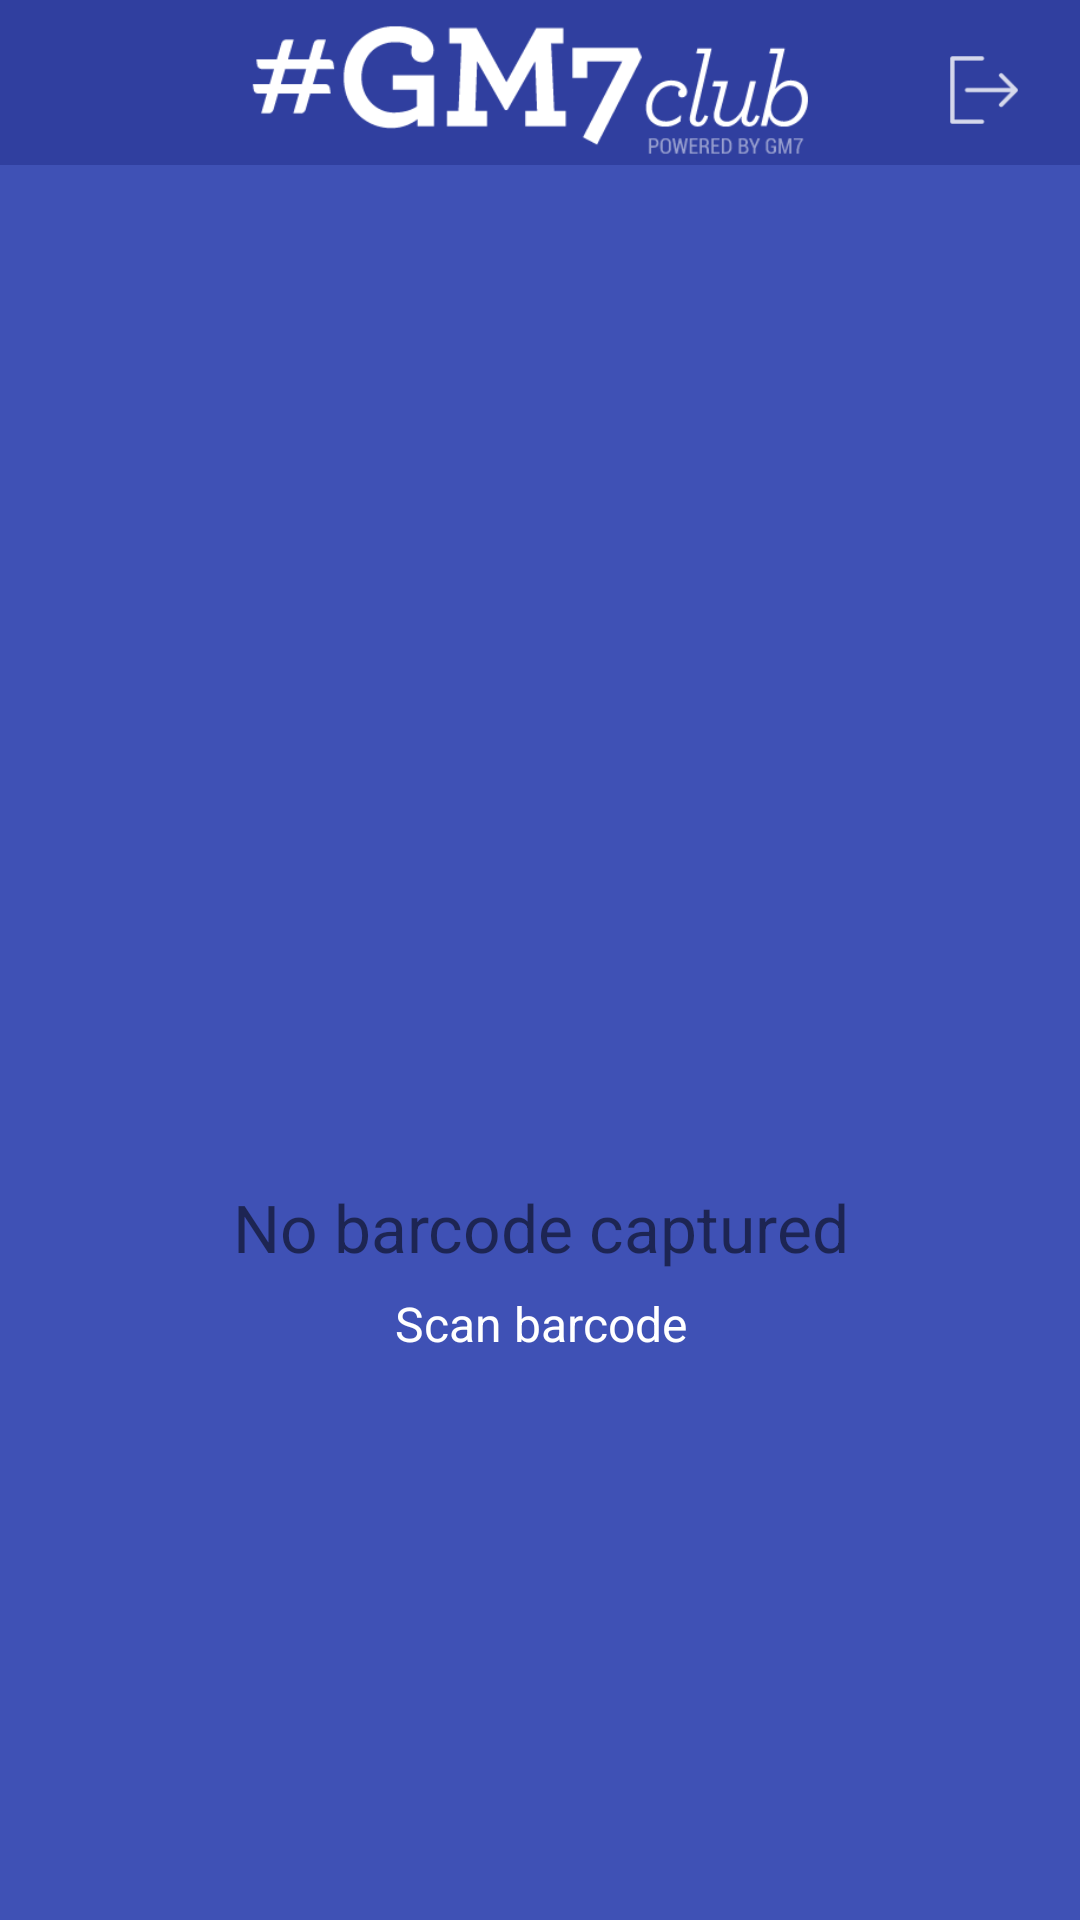

Layout XML and referenced resources for this Android screen:
<!-- AndroidManifest.xml: application theme AppTheme -->
<!-- res/layout/activity_main.xml -->
<?xml version="1.0" encoding="utf-8"?>
<android.support.constraint.ConstraintLayout
    xmlns:android="http://schemas.android.com/apk/res/android"
    xmlns:tools="http://schemas.android.com/tools"
    android:layout_width="match_parent"
    android:layout_height="match_parent"
    xmlns:app="http://schemas.android.com/apk/res-auto"
    tools:context="com.example.vivad.app.MainActivity">

    <ImageView
        android:id="@+id/imageView5"
        android:layout_width="0dp"
        android:layout_height="55dp"
        app:layout_constraintEnd_toEndOf="parent"
        app:layout_constraintStart_toStartOf="parent"
        app:layout_constraintTop_toTopOf="parent"
        app:srcCompat="@color/colorPrimaryDark" />

    <TextView
        android:id="@+id/result_textview"
        android:layout_width="match_parent"
        android:layout_height="wrap_content"
        android:text="@string/no_barcode_captured"
        android:textSize="22sp"
        android:freezesText="true"
        android:layout_centerVertical="true"
        android:gravity="center"
        app:layout_constraintBottom_toTopOf="@id/scan_barcode_button"/>

    <Button
        android:id="@+id/scan_barcode_button"
        android:layout_width="230dp"
        android:layout_height="35dp"
        android:layout_marginEnd="8dp"
        android:layout_marginStart="8dp"
        android:background="@color/colorAccessBlue"
        android:fontFamily="sans-serif"
        android:layout="@string/scan_barcode_button"
        android:text="@string/scan_barcode_button"
        android:textAllCaps="false"
        android:textColor="@android:color/white"
        android:textSize="16sp"
        app:layout_constraintBottom_toBottomOf="parent"
        app:layout_constraintEnd_toEndOf="parent"
        app:layout_constraintStart_toStartOf="parent"
        app:layout_constraintTop_toTopOf="parent"
        app:layout_constraintVertical_bias="0.7" />

    <ImageView
        android:id="@+id/imageView"
        android:layout_width="200dp"
        android:layout_height="44dp"
        android:layout_marginEnd="8dp"
        android:layout_marginTop="8dp"
        app:layout_constraintEnd_toEndOf="parent"
        app:layout_constraintStart_toStartOf="parent"
        app:layout_constraintTop_toTopOf="parent"
        app:srcCompat="@drawable/logo" />

    <ImageView
        android:id="@+id/button_logout"
        android:layout_width="wrap_content"
        android:layout_height="30dp"
        android:layout_marginBottom="8dp"
        android:layout_marginEnd="16dp"
        android:layout_marginTop="8dp"
        app:layout_constraintBottom_toBottomOf="@+id/imageView"
        app:layout_constraintEnd_toEndOf="parent"
        app:layout_constraintTop_toTopOf="@+id/imageView"
        app:srcCompat="@drawable/ic_action_logout" />

</android.support.constraint.ConstraintLayout>
<!-- resources referenced by this layout -->
<resources>
  <color name="colorPrimaryDark">#303F9F</color>
  <!-- drawable ic_action_logout: png bitmap (drawable-hdpi, 442 bytes) -->
  <!-- drawable logo: png bitmap (drawable, 8213 bytes) -->
  <string name="no_barcode_captured">No barcode captured</string>
  <string name="scan_barcode_button">Scan barcode</string>
  <style name="AppTheme" parent="Theme.AppCompat.Light.NoActionBar">
          
          <item name="colorPrimary">@color/colorPrimary</item>
          <item name="colorPrimaryDark">@color/colorPrimaryDark</item>
          <item name="colorAccent">@color/colorAccent</item>
          <item name="android:colorBackground">@color/colorPrimary</item>
          <item name="android:textColorHint">@color/colorPrimary</item>
  
      </style>
  <color name="colorPrimary">#3F51B5</color>
  <color name="colorAccent">#FF4081</color>
</resources>
